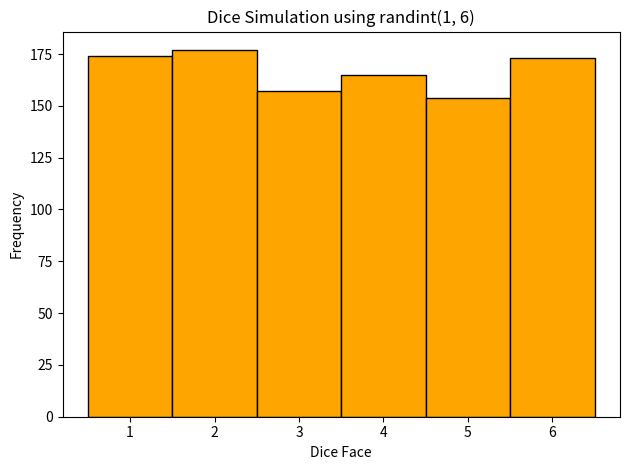

The script that saved this image:
import random, matplotlib.pyplot as plt

rolls = [random.randint(1, 6) for _ in range(1000)]
plt.hist(rolls, bins=range(1,8), align='left', color='orange', edgecolor='black')
plt.title("Dice Simulation using randint(1, 6)")
plt.xlabel("Dice Face"); plt.ylabel("Frequency")
plt.tight_layout()
plt.savefig("randint_dice.png", dpi=300)
plt.show()
